Image classification data set "The south" (rssiuiuc/CropSight on GitHub). Class labels (4): corn, cotton, rice, soybeans.

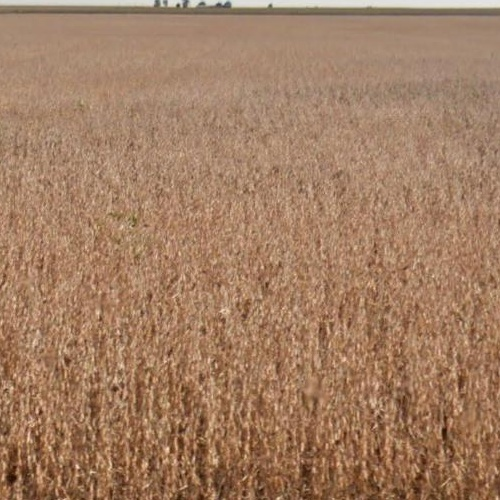
Label: soybeans

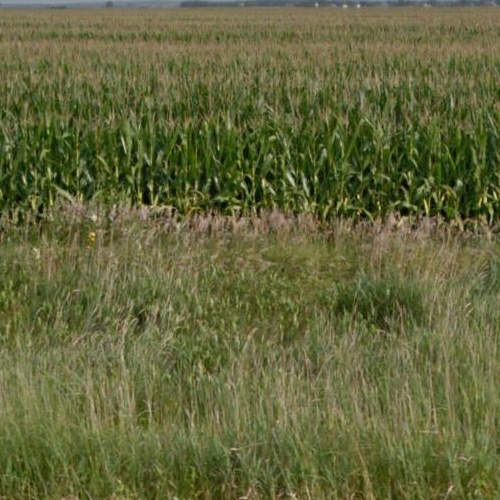
Label: corn

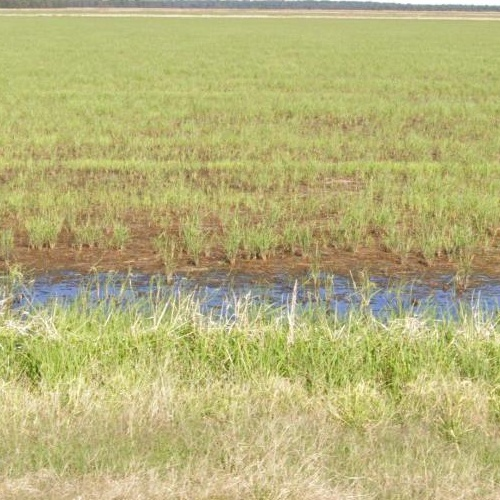
Label: rice

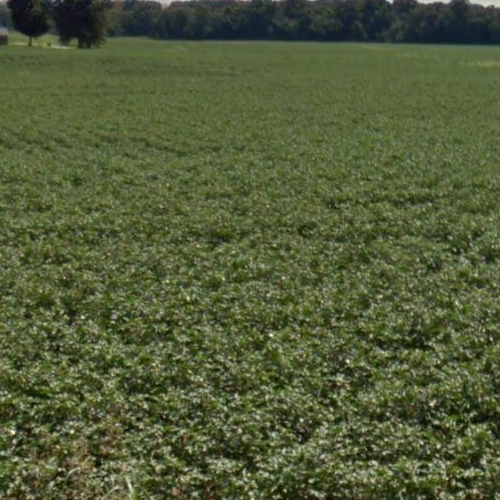
Label: cotton

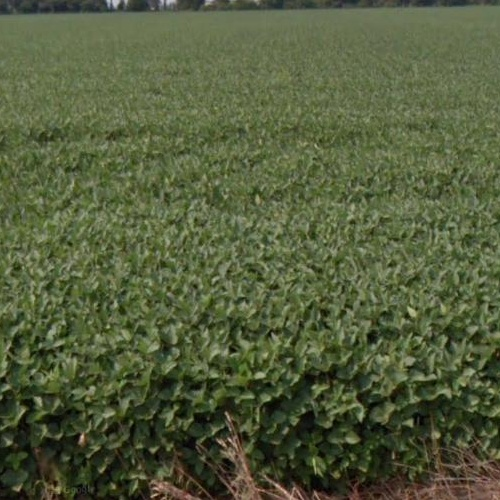
Label: soybeans

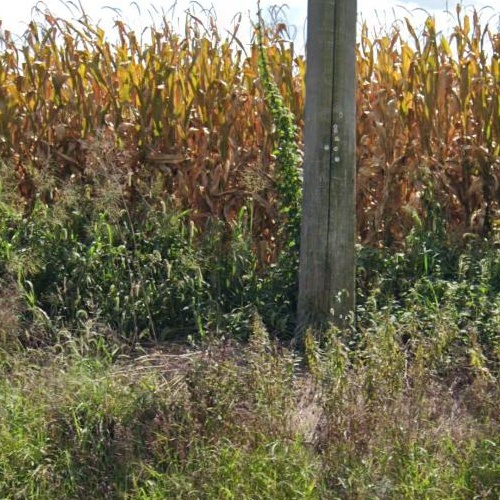
Label: corn
